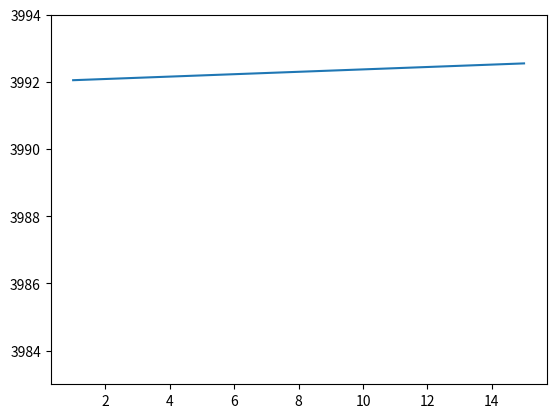

Write the Python code that produced this figure.
import numpy as np
import matplotlib.pyplot as plt
# Given data points
data_points = [3991.5, 3991.5, 3991.5, 3992.5, 3992.5, 3992.5, 3993.5, 3993.5, 3992.5, 3992.5, 3991.5, 3991.5, 3992.5, 3992.5, 3992.5]

# Independent variable (x values)
x = np.array(range(1, len(data_points) + 1))

# Dependent variable (y values)
y = np.array(data_points)

# Perform linear regression
m, b = np.polyfit(x, y, 1)

print("Slope (m):", m)
print("Y-intercept (b):", b)

def lin_alg(x):
    return m*x +b

yy = lin_alg(x)
plt.plot(x, yy)
plt.ylim(3983, 3994)
plt.show()
